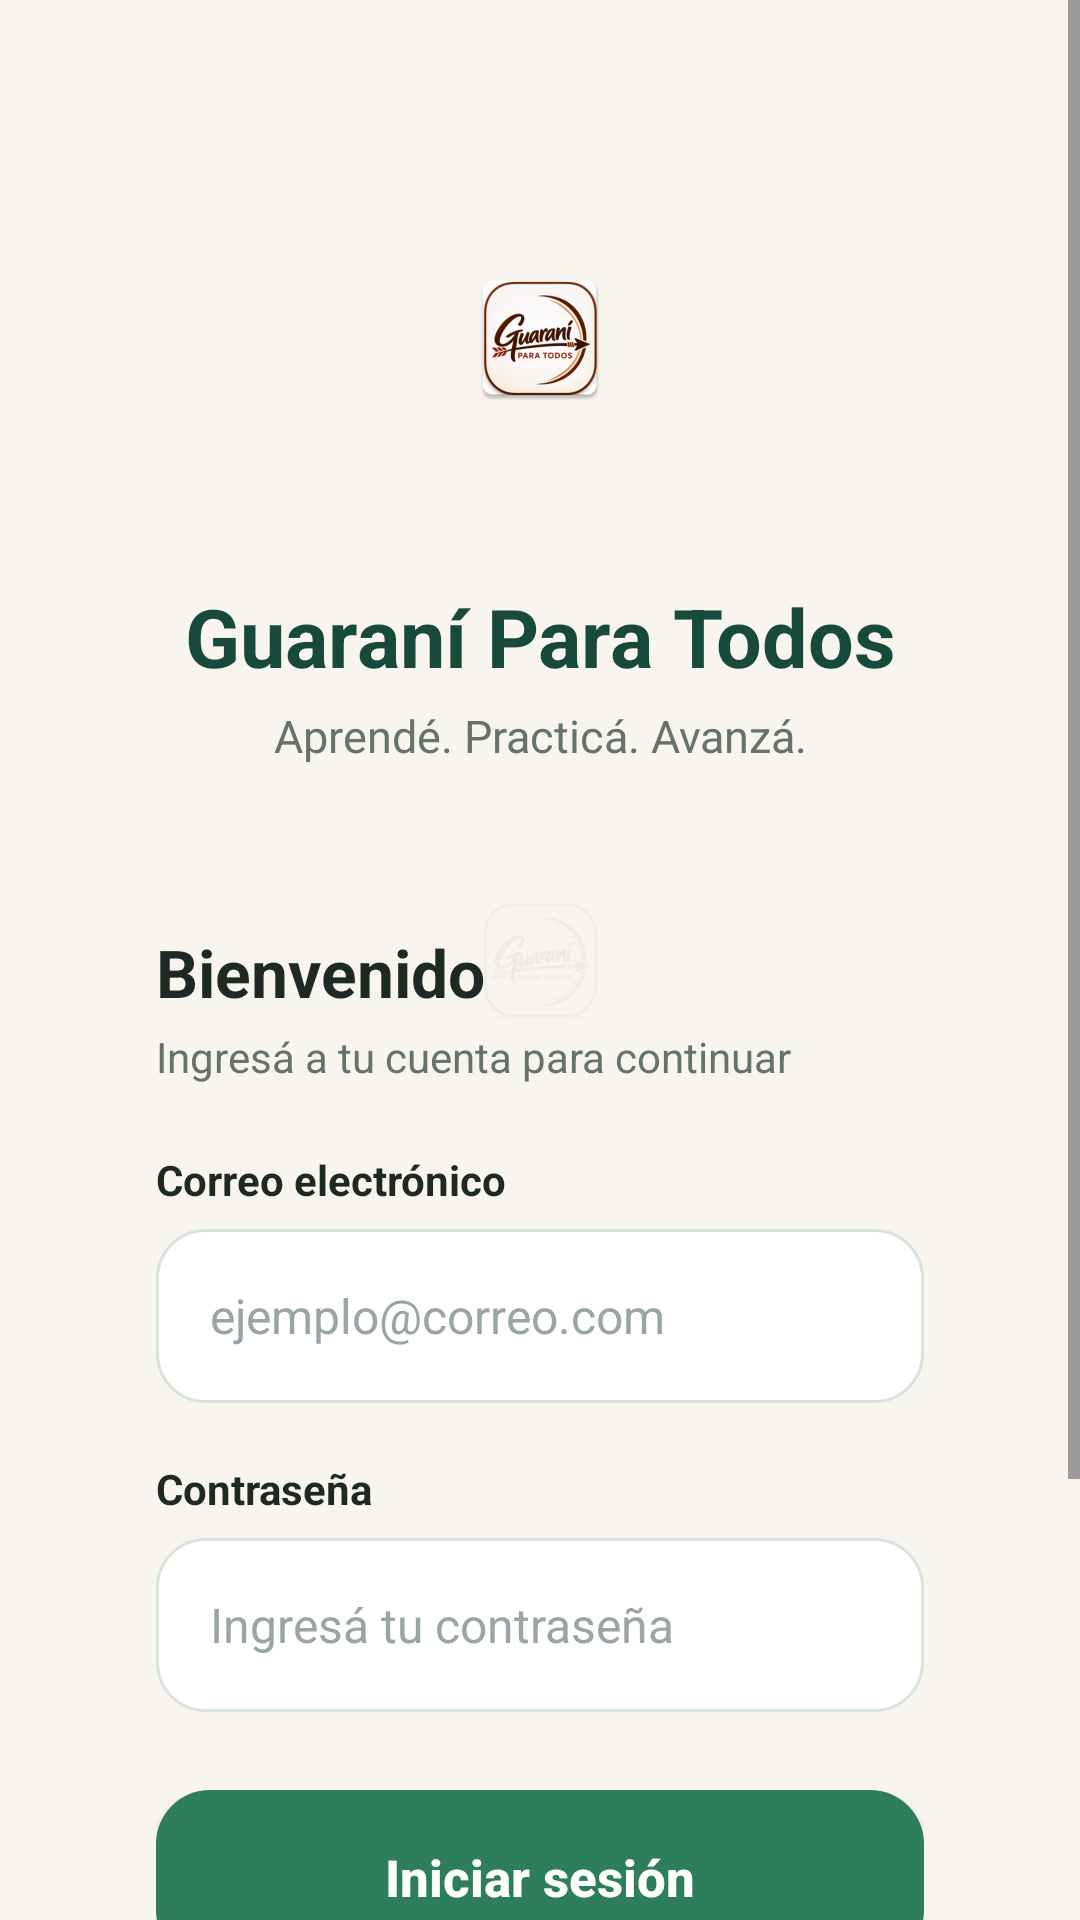

Reconstruct the res/layout file that produces this screen, plus the resources it refers to.
<!-- AndroidManifest.xml: application theme Theme.GuaraníParaTodos -->
<!-- res/layout/activity_login.xml -->
<?xml version="1.0" encoding="utf-8"?>
<FrameLayout xmlns:android="http://schemas.android.com/apk/res/android"
    android:layout_width="match_parent"
    android:layout_height="match_parent"
    android:background="@color/fondo_app">

    
    <ImageView
        android:layout_width="420dp"
        android:layout_height="420dp"
        android:layout_gravity="center"
        android:alpha="0.045"
        android:contentDescription="@null"
        android:scaleType="centerInside"
        android:src="@mipmap/ic_launcher" />

    <ScrollView
        android:layout_width="match_parent"
        android:layout_height="match_parent"
        android:fillViewport="true">

        <LinearLayout
            android:layout_width="match_parent"
            android:layout_height="wrap_content"
            android:gravity="center_horizontal"
            android:orientation="vertical"
            android:paddingLeft="28dp"
            android:paddingTop="45dp"
            android:paddingRight="28dp"
            android:paddingBottom="35dp">

            
            <ImageView
                android:layout_width="135dp"
                android:layout_height="135dp"
                android:contentDescription="Logo Guaraní Para Todos"
                android:elevation="6dp"
                android:scaleType="centerInside"
                android:src="@mipmap/ic_launcher" />

            
            <TextView
                android:layout_width="wrap_content"
                android:layout_height="wrap_content"
                android:layout_marginTop="14dp"
                android:gravity="center"
                android:text="Guaraní Para Todos"
                android:textColor="@color/verde_oscuro"
                android:textSize="27sp"
                android:textStyle="bold" />

            
            <TextView
                android:layout_width="wrap_content"
                android:layout_height="wrap_content"
                android:layout_marginTop="5dp"
                android:gravity="center"
                android:text="Aprendé. Practicá. Avanzá."
                android:textColor="@color/texto_secundario"
                android:textSize="15sp" />

            
            <LinearLayout
                android:layout_width="match_parent"
                android:layout_height="wrap_content"
                android:layout_marginTop="30dp"
                android:background="@drawable/bg_card_login"
                android:elevation="6dp"
                android:orientation="vertical"
                android:padding="24dp">

                <TextView
                    android:layout_width="wrap_content"
                    android:layout_height="wrap_content"
                    android:text="Bienvenido"
                    android:textColor="@color/texto_oscuro"
                    android:textSize="22sp"
                    android:textStyle="bold" />

                <TextView
                    android:layout_width="wrap_content"
                    android:layout_height="wrap_content"
                    android:layout_marginTop="4dp"
                    android:layout_marginBottom="22dp"
                    android:text="Ingresá a tu cuenta para continuar"
                    android:textColor="@color/texto_secundario"
                    android:textSize="14sp" />

                
                <TextView
                    android:layout_width="wrap_content"
                    android:layout_height="wrap_content"
                    android:layout_marginBottom="7dp"
                    android:text="Correo electrónico"
                    android:textColor="@color/texto_oscuro"
                    android:textSize="14sp"
                    android:textStyle="bold" />

                <EditText
                    android:id="@+id/edtCorreo"
                    android:layout_width="match_parent"
                    android:layout_height="58dp"
                    android:background="@drawable/bg_input"
                    android:hint="ejemplo@correo.com"
                    android:inputType="textEmailAddress"
                    android:paddingLeft="18dp"
                    android:paddingRight="18dp"
                    android:singleLine="true"
                    android:textColor="@color/texto_oscuro"
                    android:textColorHint="#9AA7A1"
                    android:textSize="16sp" />

                
                <TextView
                    android:layout_width="wrap_content"
                    android:layout_height="wrap_content"
                    android:layout_marginTop="19dp"
                    android:layout_marginBottom="7dp"
                    android:text="Contraseña"
                    android:textColor="@color/texto_oscuro"
                    android:textSize="14sp"
                    android:textStyle="bold" />

                <EditText
                    android:id="@+id/edtContrasena"
                    android:layout_width="match_parent"
                    android:layout_height="58dp"
                    android:background="@drawable/bg_input"
                    android:hint="Ingresá tu contraseña"
                    android:inputType="textPassword"
                    android:paddingLeft="18dp"
                    android:paddingRight="18dp"
                    android:singleLine="true"
                    android:textColor="@color/texto_oscuro"
                    android:textColorHint="#9AA7A1"
                    android:textSize="16sp" />

                
                <Button
                    android:id="@+id/btnIniciarSesion"
                    android:layout_width="match_parent"
                    android:layout_height="58dp"
                    android:layout_marginTop="26dp"
                    android:background="@drawable/bg_button_primary"
                    android:elevation="3dp"
                    android:text="Iniciar sesión"
                    android:textAllCaps="false"
                    android:textColor="@color/white"
                    android:textSize="17sp"
                    android:textStyle="bold" />

                
                <Button
                    android:id="@+id/btnCrearCuenta"
                    android:layout_width="match_parent"
                    android:layout_height="52dp"
                    android:layout_marginTop="10dp"
                    android:backgroundTint="@android:color/transparent"
                    android:elevation="0dp"
                    android:text="¿No tenés cuenta? Crear cuenta"
                    android:textAllCaps="false"
                    android:textColor="@color/verde_principal"
                    android:textSize="15sp"
                    android:textStyle="bold" />

            </LinearLayout>

            
            <TextView
                android:layout_width="wrap_content"
                android:layout_height="wrap_content"
                android:layout_marginTop="25dp"
                android:gravity="center"
                android:text="Aprendiendo nuestra lengua, fortalecemos nuestra cultura."
                android:textColor="@color/texto_secundario"
                android:textSize="12sp" />

        </LinearLayout>

    </ScrollView>

</FrameLayout>
<!-- resources referenced by this layout -->
<resources>
  <color name="fondo_app">#F7F5EE</color>
  <color name="texto_oscuro">#1E2925</color>
  <color name="texto_secundario">#66736D</color>
  <color name="verde_oscuro">#174A3A</color>
  <color name="verde_principal">#2E7D5B</color>
  <color name="white">#FFFFFF</color>
  <!-- drawable bg_button_primary (drawable) -->
  <?xml version="1.0" encoding="utf-8"?>
  <shape xmlns:android="http://schemas.android.com/apk/res/android"
      android:shape="rectangle">
  
      <solid android:color="@color/verde_principal" />
  
      <corners android:radius="18dp" />
  
  </shape>
  <!-- drawable bg_input (drawable) -->
  <?xml version="1.0" encoding="utf-8"?>
  <shape xmlns:android="http://schemas.android.com/apk/res/android"
      android:shape="rectangle">
  
      <solid android:color="@color/white" />
  
      <stroke
          android:width="1dp"
          android:color="#D8E4DE" />
  
      <corners android:radius="16dp" />
  
      <padding
          android:left="18dp"
          android:top="4dp"
          android:right="18dp"
          android:bottom="4dp" />
  
  </shape>
  <!-- mipmap ic_launcher: webp bitmap (mipmap-hdpi, 4690 bytes) -->
  <style name="Theme.GuaraníParaTodos" parent="Base.Theme.GuaraníParaTodos" />
  <style name="Base.Theme.GuaraníParaTodos" parent="Theme.Material3.DayNight.NoActionBar">
  
          
          <item name="colorPrimary">@color/verde_principal</item>
          <item name="colorOnPrimary">@color/white</item>
  
          <item name="colorSecondary">@color/dorado</item>
          <item name="colorOnSecondary">@color/texto_oscuro</item>
  
          <item name="colorTertiary">@color/verde_oscuro</item>
          <item name="colorOnTertiary">@color/white</item>
  
          
          <item name="android:windowBackground">@color/fondo_app</item>
          <item name="colorSurface">@color/white</item>
          <item name="colorOnSurface">@color/texto_oscuro</item>
  
          
          <item name="android:statusBarColor">@color/verde_oscuro</item>
          <item name="android:windowLightStatusBar">false</item>
  
          
          <item name="android:navigationBarColor">@color/fondo_app</item>
          <item name="android:windowLightNavigationBar">true</item>
  
          
          <item name="android:colorAccent">@color/verde_principal</item>
  
      </style>
  <color name="dorado">#D6A84B</color>
</resources>
